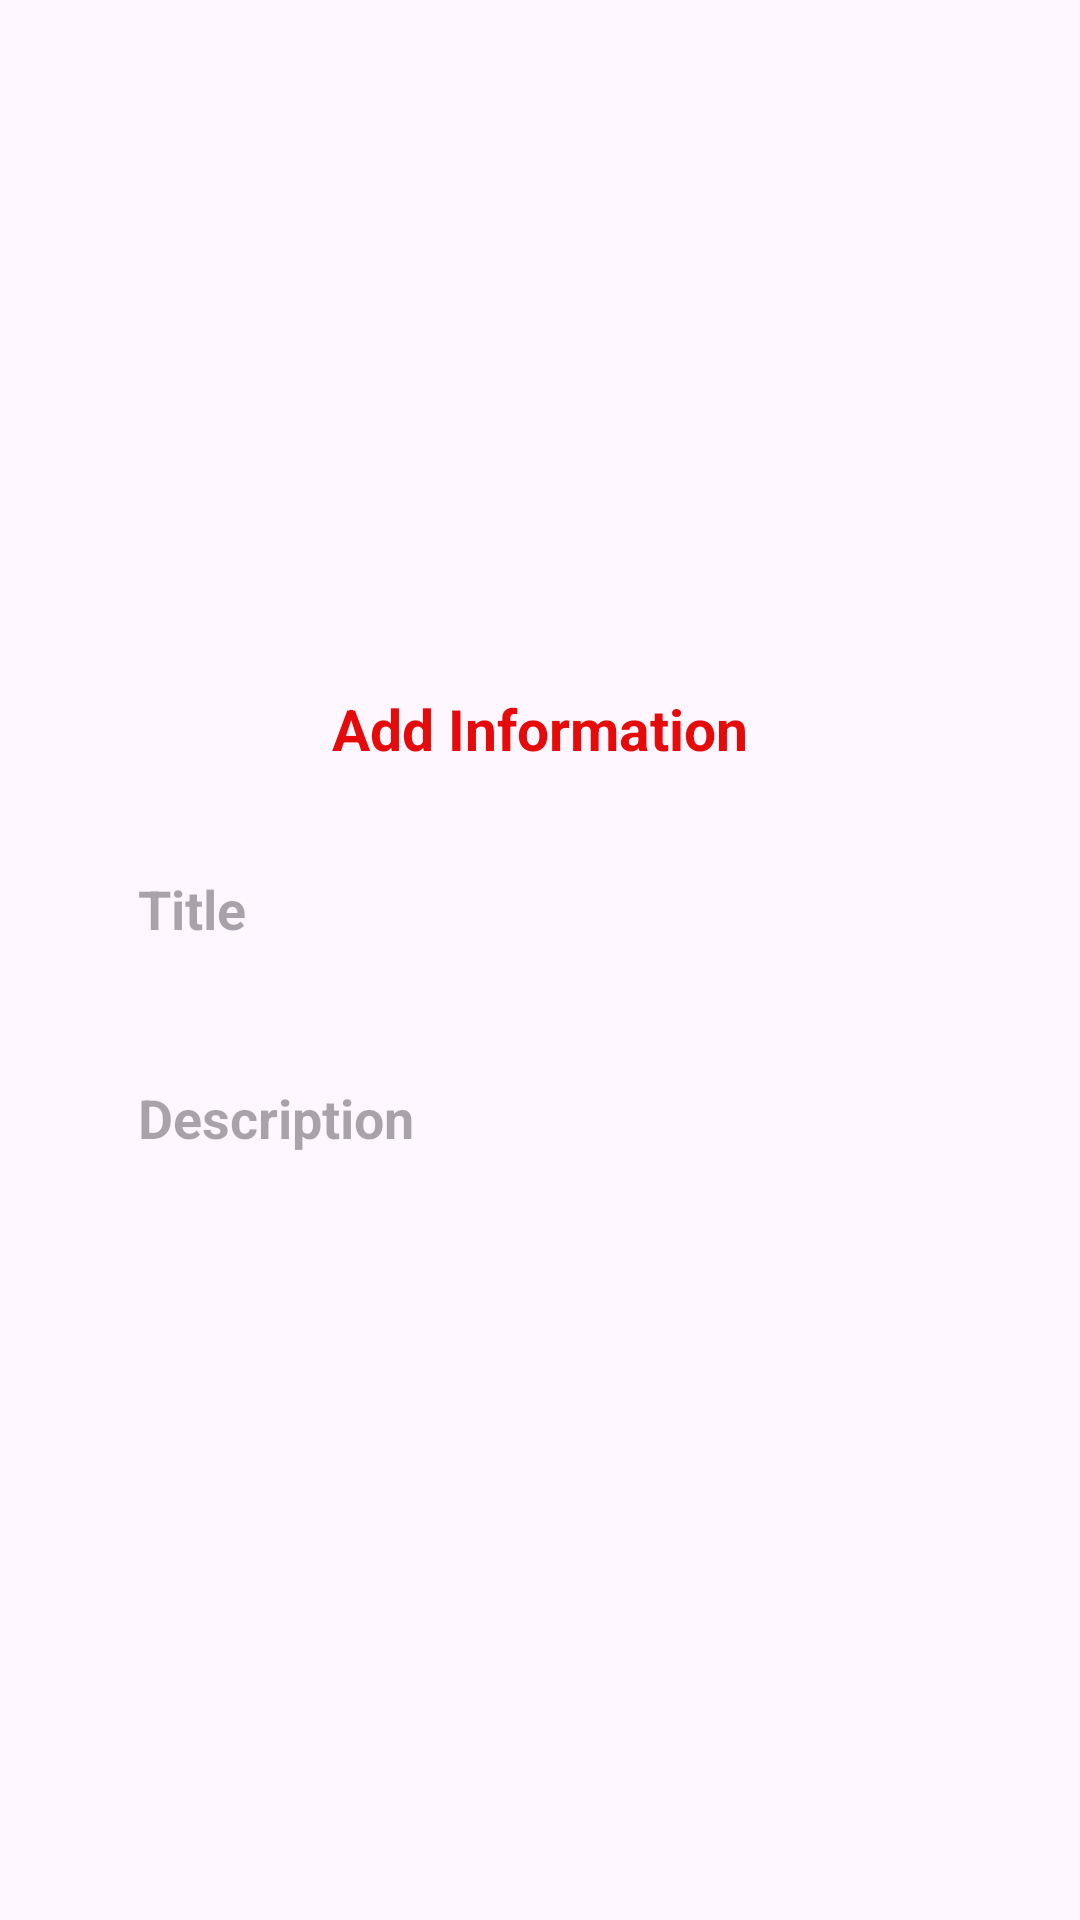

This screen was rendered from an Android layout file. Write that file and the resources it references.
<!-- AndroidManifest.xml: application theme Theme.SampleAndroidapp -->
<!-- res/layout/dialog_add_setting.xml -->
<?xml version="1.0" encoding="utf-8"?>
<LinearLayout
    xmlns:android="http://schemas.android.com/apk/res/android"
    android:layout_width="match_parent"
    android:layout_height="match_parent"
    android:orientation="vertical"
    android:gravity="center">

    <LinearLayout
        android:orientation="vertical"
        android:layout_margin="@dimen/_16dp"
        android:layout_width="match_parent"
        android:layout_height="wrap_content">

        <TextView
            android:text="@string/add_information"
            android:textStyle="bold"
            android:textSize="@dimen/_19sp"
            android:textColor="#E60B0B"
            android:padding="@dimen/_10dp"
            android:elevation="@dimen/_15dp"
            android:layout_gravity="center"
            android:gravity="center"
            android:layout_width="match_parent"
            android:layout_height="wrap_content"/>

        <EditText
            android:id="@+id/editTextTitle"
            android:hint="@string/Title"
            android:textColor="@color/black"
            android:textSize="@dimen/_18sp"
            android:textStyle="bold"
            android:background="@drawable/rounded_corner"
            android:padding="@dimen/_15dp"
            android:layout_marginLeft="@dimen/_15dp"
            android:layout_marginRight="@dimen/_15dp"
            android:layout_marginTop="@dimen/_10dp"
            android:autofillHints="title"
            android:layout_marginBottom="@dimen/_5dp"
            android:layout_width="match_parent"
            android:layout_height="wrap_content"
            android:inputType="text" />


        <EditText
            android:id="@+id/editTextDescription"
            android:layout_width="match_parent"
            android:layout_height="@dimen/_65dp"
            android:layout_marginLeft="@dimen/_15dp"
            android:layout_marginTop="@dimen/_5dp"
            android:layout_marginRight="@dimen/_15dp"
            android:layout_marginBottom="@dimen/_15dp"
            android:background="@drawable/rounded_corner"
            android:hint="@string/Description"
            android:inputType="text"
            android:autofillHints="description"
            android:padding="@dimen/_15dp"
            android:textColor="@color/black"
            android:textSize="@dimen/_18sp"
            android:textStyle="bold"/>
    </LinearLayout>
</LinearLayout>
<!-- resources referenced by this layout -->
<resources>
  <dimen name="_10dp">10dp</dimen>
  <dimen name="_15dp">15dp</dimen>
  <dimen name="_16dp">16dp</dimen>
  <dimen name="_18sp">18sp</dimen>
  <dimen name="_19sp">19sp</dimen>
  <dimen name="_5dp">5dp</dimen>
  <dimen name="_65dp">65dp</dimen>
  <string name="Description">Description</string>
  <string name="Title">Title</string>
  <string name="add_information">Add Information</string>
  <style name="Theme.SampleAndroidapp" parent="Base.Theme.SampleAndroidapp" />
  <style name="Base.Theme.SampleAndroidapp" parent="Theme.Material3.DayNight.NoActionBar">
          
          
      </style>
  <!-- not gathered from this repository: default colours our renderer supplied (Android Studio template values) -->
  <color name="black">#FF000000</color>
</resources>
